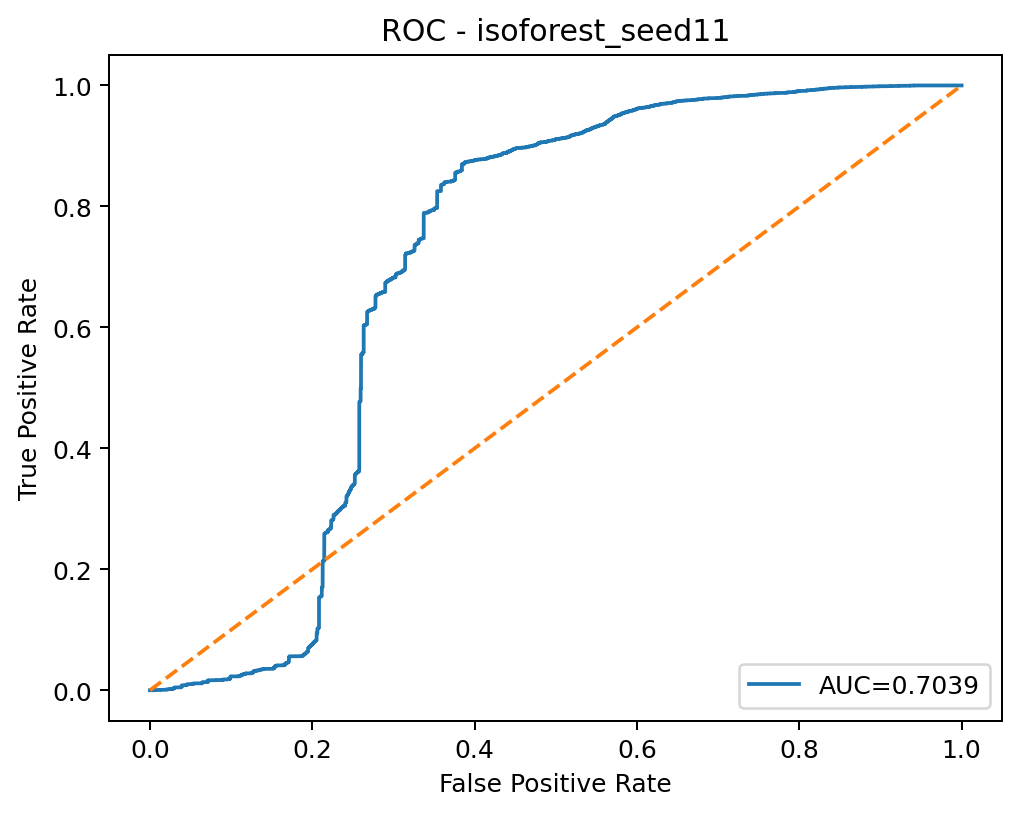

Source data for this figure (header and first rows):
threshold, fpr, tpr
inf, 0.0, 0.0
0.133, 3.21450384133209e-05, 0.0
0.1291, 6.42900768266418e-05, 0.0
0.1273, 0.00045, 0.0
0.1271, 0.003407, 0.0
0.1033, 0.006493, 0.0
0.1033, 0.006493, 0.0001618
0.1032, 0.006558, 0.0001618
0.1032, 0.007008, 0.0001618
0.1007, 0.007811, 0.0001618
0.1007, 0.007811, 0.0003236
0.09511, 0.0109, 0.0003236
0.09498, 0.01096, 0.0003236
0.09422, 0.01148, 0.0003236
0.09406, 0.01148, 0.0004854
0.09286, 0.01228, 0.0004854
0.09284, 0.01228, 0.0006472
0.08672, 0.01659, 0.0006472
0.08659, 0.01665, 0.0006472
0.08611, 0.01688, 0.0006472
0.08609, 0.01694, 0.0006472
0.08516, 0.01758, 0.0006472
0.0851, 0.01758, 0.0008091
0.08367, 0.01835, 0.0008091
0.08356, 0.01848, 0.0008091
0.08259, 0.01893, 0.0008091
0.08246, 0.019, 0.0008091
0.08201, 0.01929, 0.0008091
0.08194, 0.01935, 0.0008091
0.08052, 0.01996, 0.0008091
0.08046, 0.01996, 0.0009709
0.08023, 0.02006, 0.0009709
0.07983, 0.02006, 0.001133
0.07958, 0.02025, 0.001133
0.07954, 0.02025, 0.001294
0.07947, 0.02038, 0.001294
0.07943, 0.02044, 0.001294
0.07908, 0.02067, 0.001294
0.07904, 0.02073, 0.001294
0.07813, 0.02096, 0.001294
0.07805, 0.02096, 0.001456
0.07391, 0.0225, 0.001456
0.07381, 0.02257, 0.001456
0.07376, 0.0226, 0.001456
0.07373, 0.0226, 0.001618
0.07101, 0.02359, 0.001618
0.07095, 0.02359, 0.00178
0.07074, 0.02385, 0.00178
0.07068, 0.02392, 0.00178
0.0705, 0.02404, 0.00178
0.0705, 0.02404, 0.001942
0.07011, 0.02421, 0.001942
0.07011, 0.02591, 0.001942
0.0701, 0.02594, 0.001942
0.06983, 0.02594, 0.002104
0.06974, 0.02597, 0.002104
0.06972, 0.02604, 0.002104
0.06967, 0.02607, 0.002104
0.06946, 0.02658, 0.002104
0.06893, 0.02691, 0.002104
... 5,636 more rows
